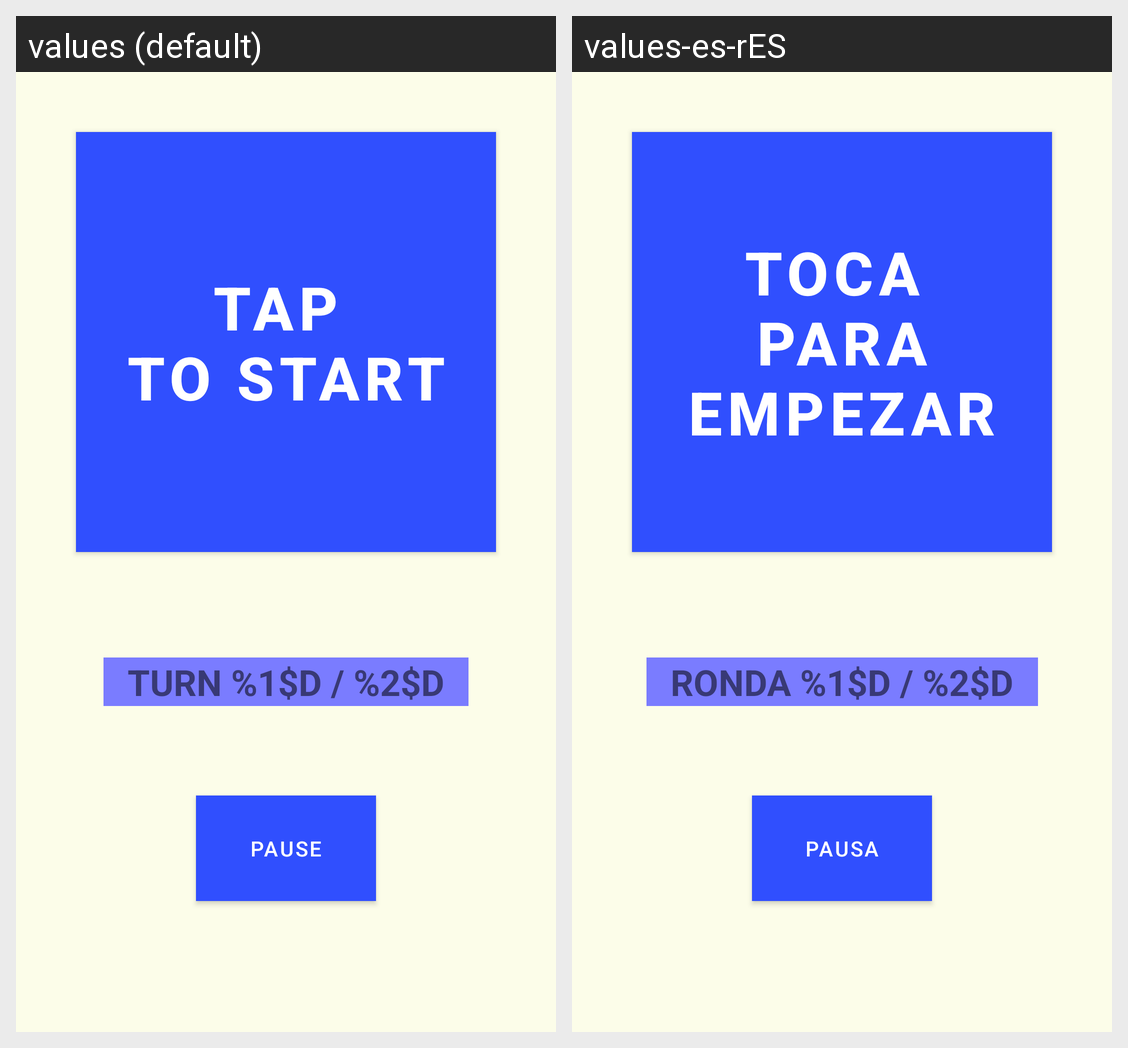

For this localized Android screen grid, give each drawn string resource with its value in every locale shown.
Android screen res/layout/activity_main.xml rendered under 2 locales, left to right: values (default), values-es-rES. Device: Nexus 5 (rendered at 1080×1920; each locale shown at half size, 540×960, under a caption strip naming it); theme AppTheme.
Strings drawn on this screen, with the default value and each locale's value (text and hints the layout hard-codes, and strings that could not be matched under every locale, appear in the picture but are not listed):

primary_intro_message
  values: Tap 
      to start
  values-es-rES: Toca 
      para empezar

secondary_message
  values: Turn %1$d / %2$d
  values-es-rES: Ronda %1$d / %2$d

button_pause
  values: Pause
  values-es-rES: Pausa
